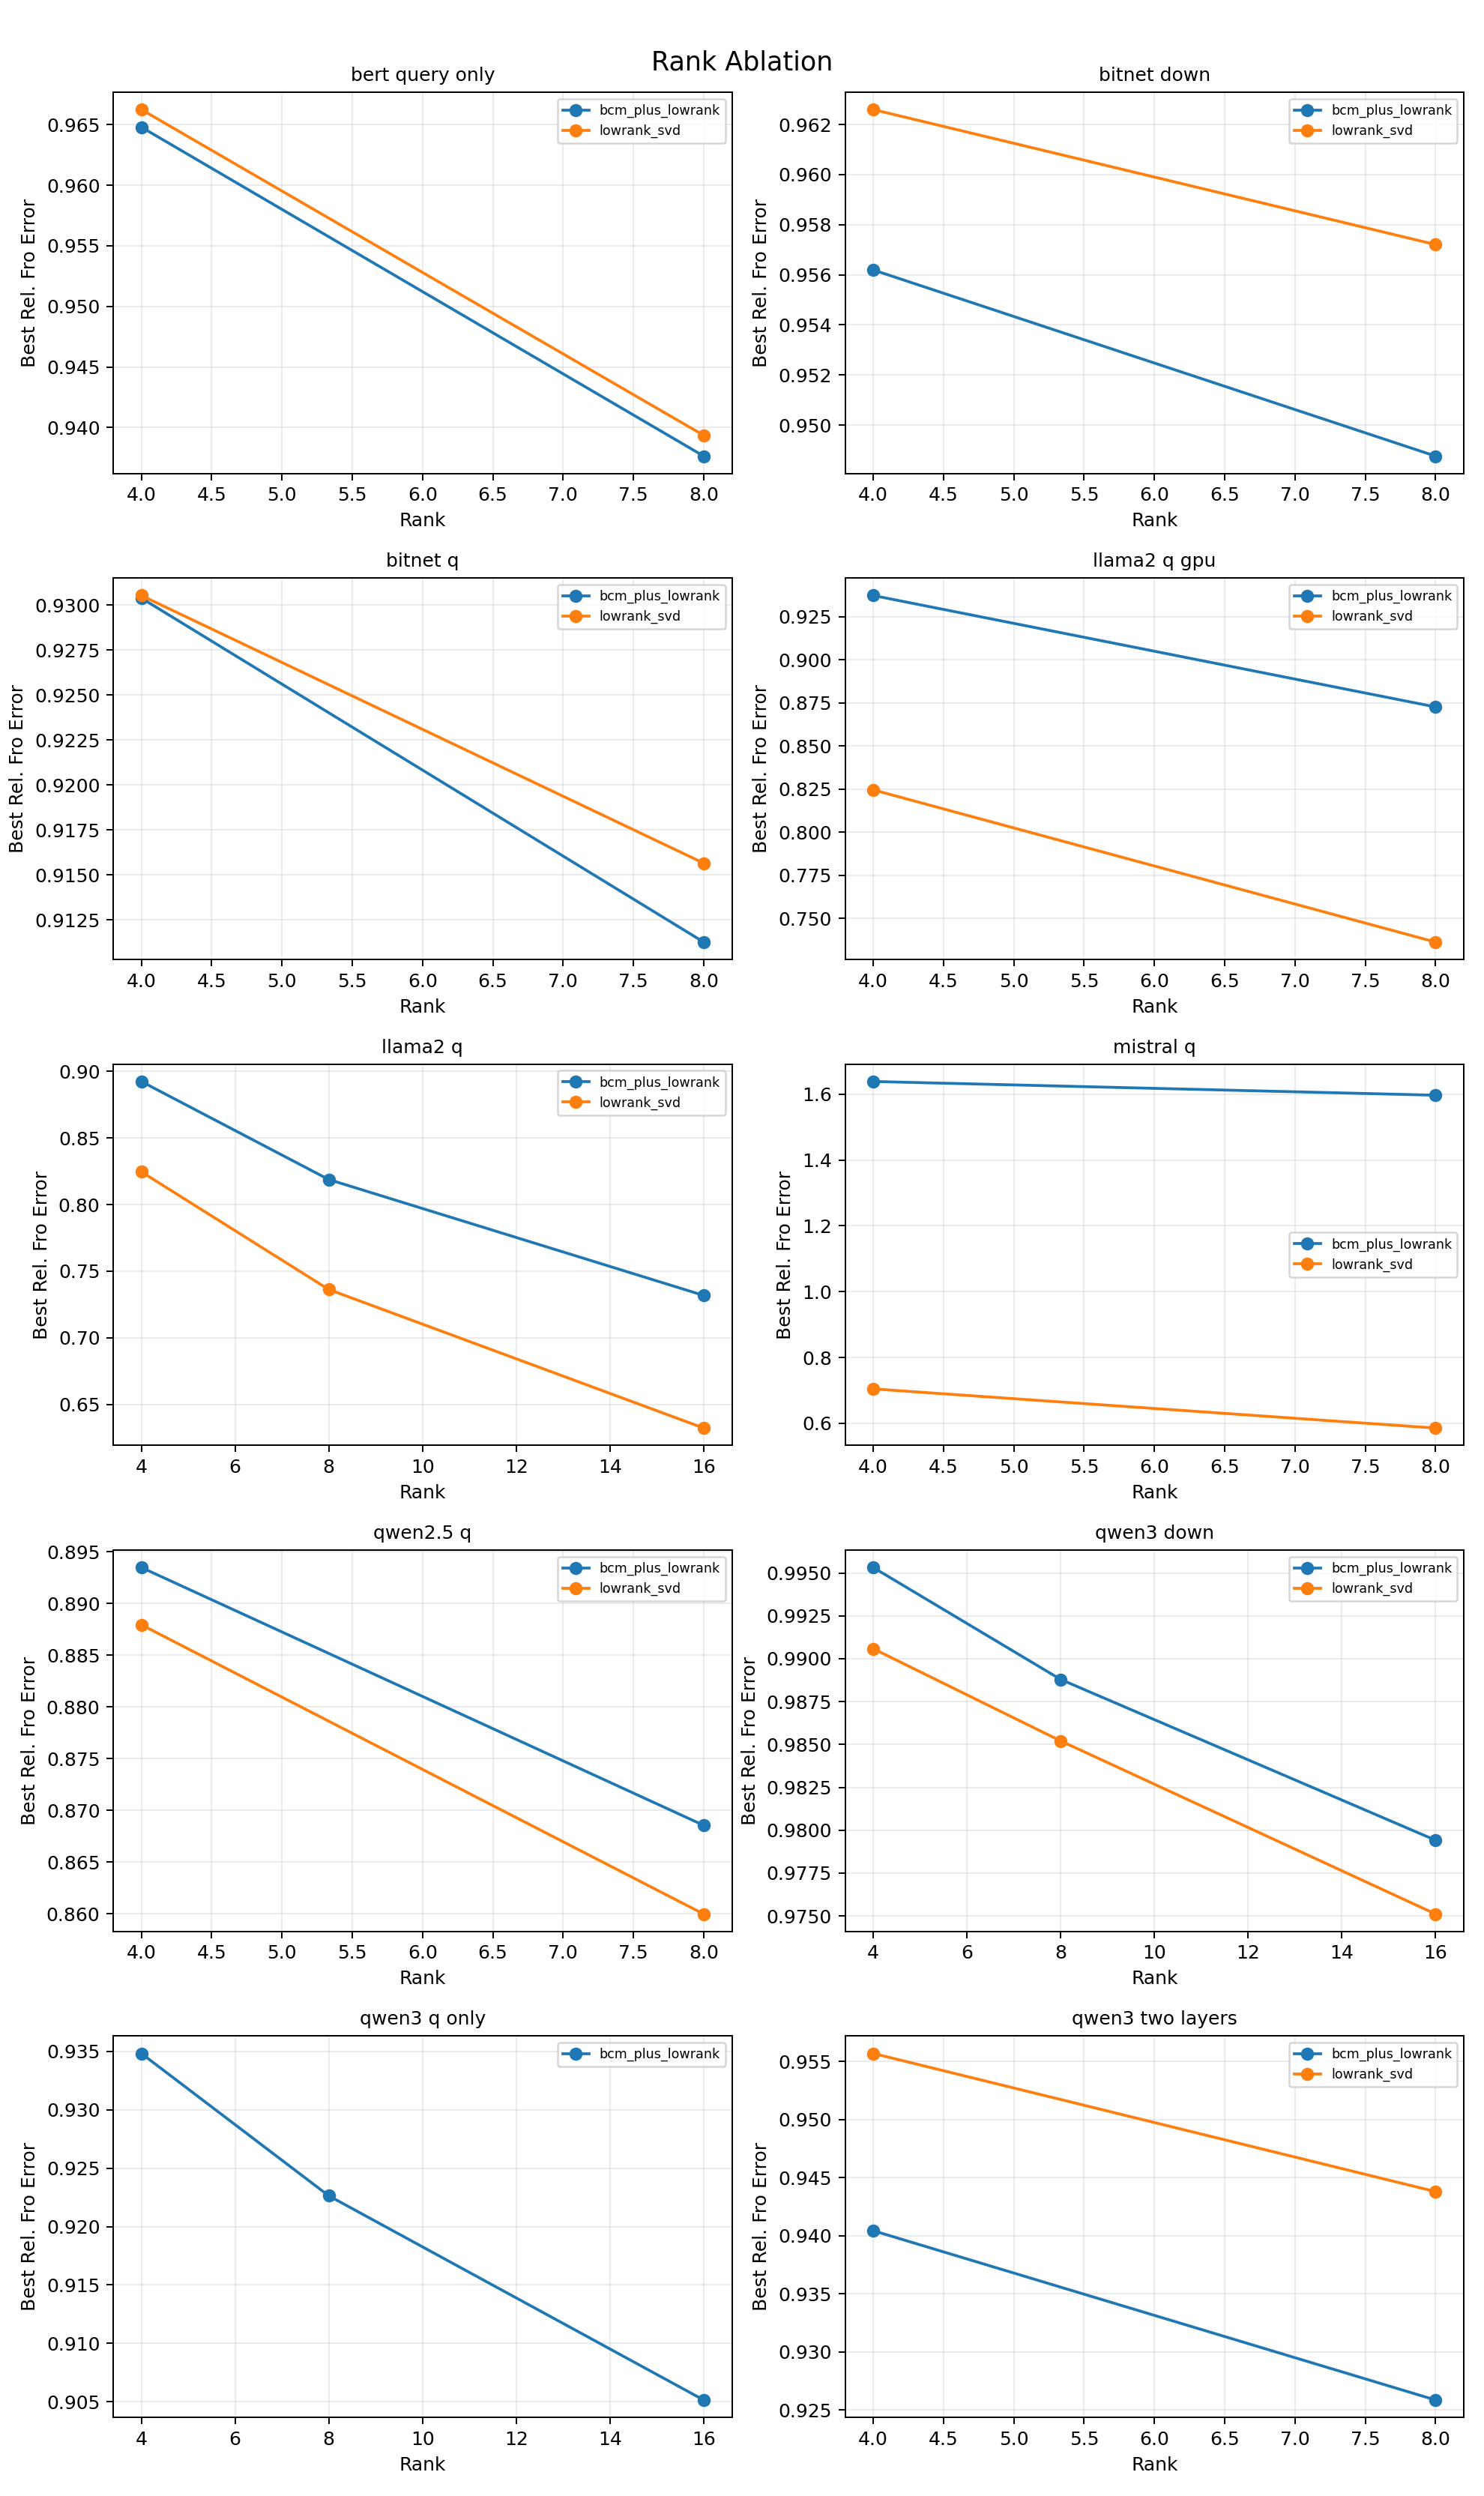

Data behind this chart, as committed beside it:
run_name, method, rank, relative_fro_error
bert_query_only, bcm_plus_lowrank, 4, 0.9648
bert_query_only, bcm_plus_lowrank, 8, 0.9376
bert_query_only, lowrank_svd, 4, 0.9662
bert_query_only, lowrank_svd, 8, 0.9394
bitnet_downproj_retry, bcm_plus_lowrank, 4, 0.9562
bitnet_downproj_retry, bcm_plus_lowrank, 8, 0.9488
bitnet_downproj_retry, lowrank_svd, 4, 0.9626
bitnet_downproj_retry, lowrank_svd, 8, 0.9572
bitnet_qproj_retry, bcm_plus_lowrank, 4, 0.9304
bitnet_qproj_retry, bcm_plus_lowrank, 8, 0.9113
bitnet_qproj_retry, lowrank_svd, 4, 0.9305
bitnet_qproj_retry, lowrank_svd, 8, 0.9157
llama2_qproj_gpu, bcm_plus_lowrank, 4, 0.9374
llama2_qproj_gpu, bcm_plus_lowrank, 8, 0.8727
llama2_qproj_gpu, lowrank_svd, 4, 0.8246
llama2_qproj_gpu, lowrank_svd, 8, 0.7362
llama2_qproj_retry, bcm_plus_lowrank, 4, 0.8924
llama2_qproj_retry, bcm_plus_lowrank, 8, 0.8188
llama2_qproj_retry, bcm_plus_lowrank, 16, 0.7317
llama2_qproj_retry, lowrank_svd, 4, 0.8246
llama2_qproj_retry, lowrank_svd, 8, 0.7362
llama2_qproj_retry, lowrank_svd, 16, 0.6321
mistral_qproj_retry, bcm_plus_lowrank, 4, 1.639
mistral_qproj_retry, bcm_plus_lowrank, 8, 1.597
mistral_qproj_retry, lowrank_svd, 4, 0.7045
mistral_qproj_retry, lowrank_svd, 8, 0.5854
qwen2_5_qproj_retry, bcm_plus_lowrank, 4, 0.8935
qwen2_5_qproj_retry, bcm_plus_lowrank, 8, 0.8685
qwen2_5_qproj_retry, lowrank_svd, 4, 0.8879
qwen2_5_qproj_retry, lowrank_svd, 8, 0.86
qwen3_downproj_retry, bcm_plus_lowrank, 4, 0.9953
qwen3_downproj_retry, bcm_plus_lowrank, 8, 0.9888
qwen3_downproj_retry, bcm_plus_lowrank, 16, 0.9794
qwen3_downproj_retry, lowrank_svd, 4, 0.9906
qwen3_downproj_retry, lowrank_svd, 8, 0.9852
qwen3_downproj_retry, lowrank_svd, 16, 0.9751
qwen3_qproj_only, bcm_plus_lowrank, 4, 0.9348
qwen3_qproj_only, bcm_plus_lowrank, 8, 0.9226
qwen3_qproj_only, bcm_plus_lowrank, 16, 0.9051
qwen3_two_layers, bcm_plus_lowrank, 4, 0.9404
qwen3_two_layers, bcm_plus_lowrank, 8, 0.9258
qwen3_two_layers, lowrank_svd, 4, 0.9557
qwen3_two_layers, lowrank_svd, 8, 0.9438
